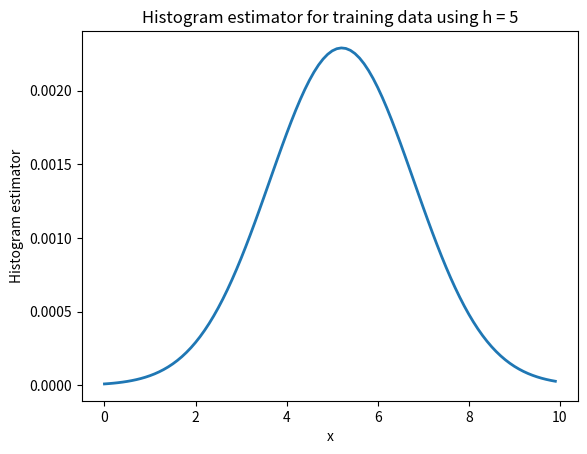

Reproduce this figure in Python.
import numpy as np
import matplotlib.pyplot as plt
import math

#define histogram estimator function.
def histogram_estimator(x, h, training_data):
    #calculate the distance between the point x and each training data point.
    distances = np.linalg.norm(x - training_data)
    #calculate the kernel weight for each training data point.
    kernel_weights = kernel(distances, h)
    #count the number of training data points within a distance h of x.
    count = np.sum(kernel_weights)
    #normalize the count by the kernel bandwidth.
    density_estimate = count / (h * len(training_data))
    return density_estimate

##define the kernel function:
def kernel(distances, h):
    return np.exp(-(distances**2) / (2 * h**2))

##load the training data.
training_data = np.array([0.2, 1.3, 1.8, 3.2, 5.0, 6.2, 6.8, 8.5, 9.2, 9.9])

##Calculate the density estimate at each point in the range [0, 25]
x_values = np.arange(0, 10, 0.1)
y_values = [histogram_estimator(x, 5, training_data) for x in x_values]

#plot histogram estimator
plt.plot(x_values, y_values, linewidth=2)
plt.xlabel("x")
plt.ylabel("Histogram estimator")
plt.title("Histogram estimator for training data using h = 5")
plt.show()